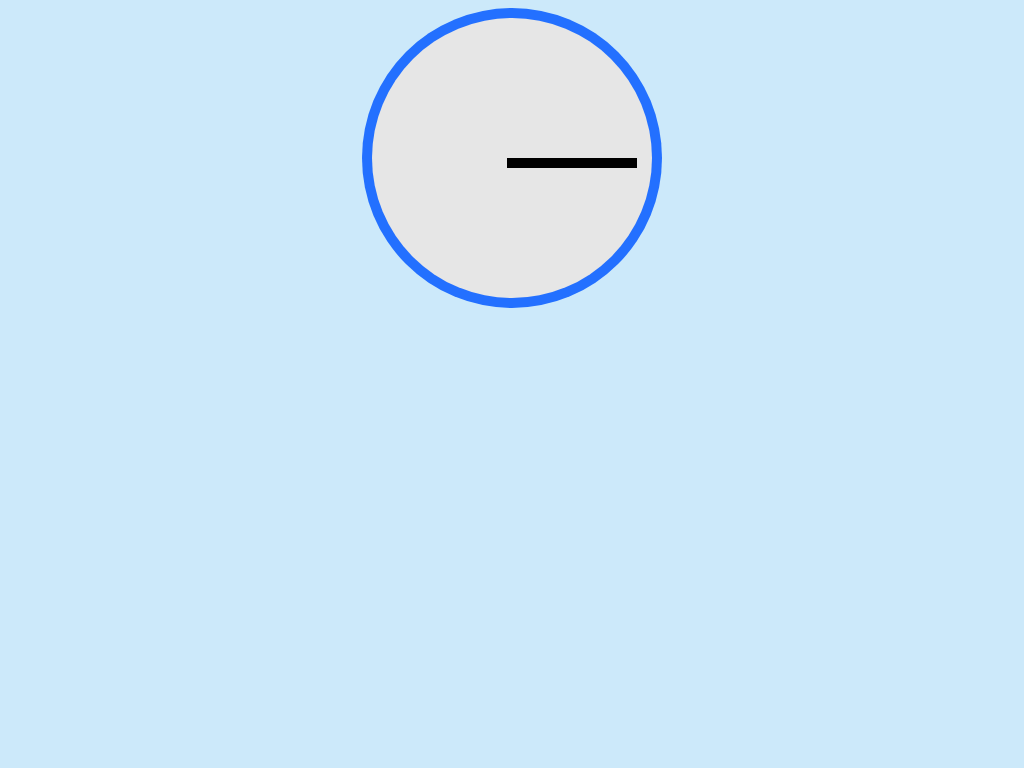

Recreate this image using only HTML and CSS.

<!-- file: index.html -->
<html>
	<head>
		<title></title>
		<link rel="stylesheet" href="./style.css">
	</head>
	<body>
		<div id="image">
			<div id="outer-circle" class="centered"></div>
			<div id="inner-circle" class="centered"></div>
			<div id="little_hand" class="centered"></div>
		</div>
	</body>
</html>

/* file: style.css */
body {
    background-color: #cce9fa;
}
.centered{
    position: relative;
    margin-left: auto;
    margin-right: auto;
}
#image {
    animation: movement 5s infinite;
}
#outer-circle {
    background-color: rgb(35, 112, 255);
    height: 300px;
    width: 300px;
    border-radius: 50%;
}
#inner-circle {
    background-color: rgb(230, 230, 230);
    height: 280px;
    width: 280px;
    border-radius: 50%;
    top: -290px;
}
#little_hand {
    background-color: #000000;
    width: 130px;
    height: 10px;
    top: -430px;
    left: 60px;
}

@keyframes movement {
    from {
        transform: rotate(0deg);
    }
    to {
        transform: rotate(360deg);
    }
}